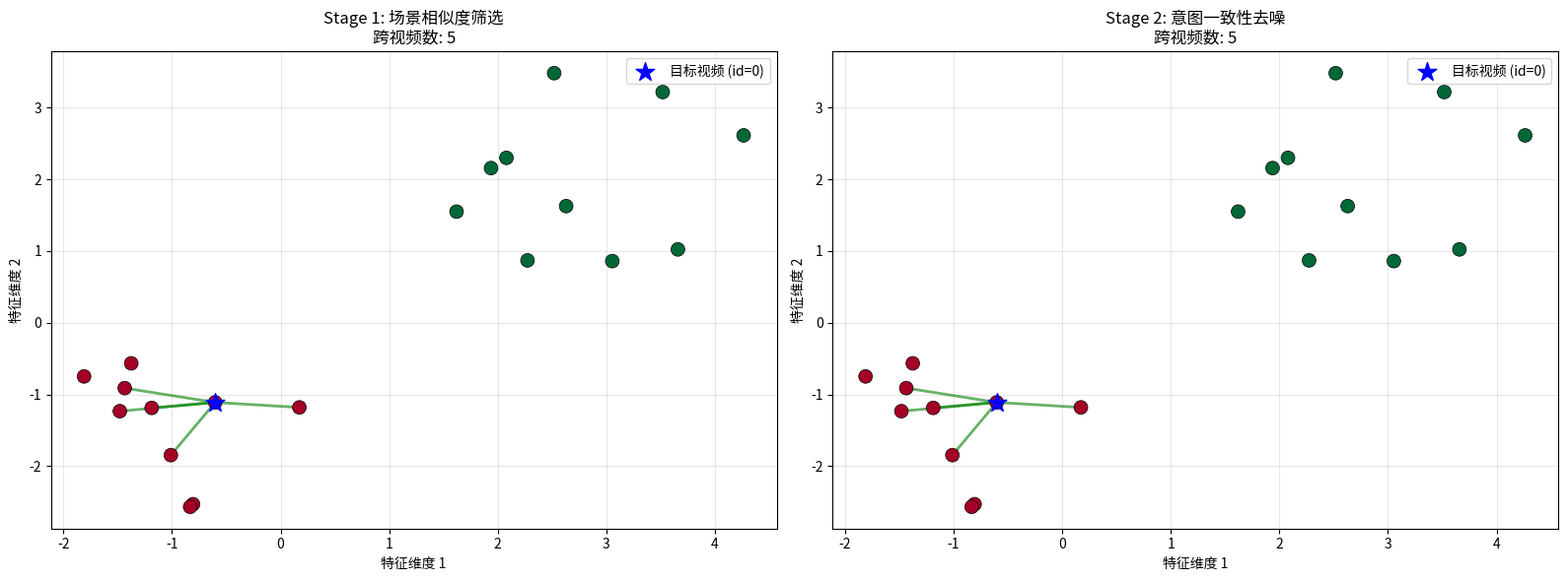

Reproduce this figure in Python.
"""
CAGC Cross-video Bank 构建演示
===============================
本脚本演示了 CAGC 论文中 Cross-video Bank 的两阶段构建过程：
  Stage 1: 基于场景相似度（L2 距离）的初始构建
  Stage 2: 基于意图一致性的去噪过程

运行: python cross_video_bank_demo.py
依赖: numpy, matplotlib
"""

import numpy as np
import matplotlib.pyplot as plt
from typing import List, Dict, Tuple
from dataclasses import dataclass, field

# ============================================================
# 数据结构定义
# ============================================================

@dataclass
class Video:
    """模拟一个视频样本"""
    id: int
    scene_feature: np.ndarray   # 视频级场景特征（帧均值池化后的结果）
    intent_label: int           # 意图标签 (0=负向, 1=正向)
    intent_name: str            # 意图名称

@dataclass
class CrossVideoBank:
    """Cross-video Bank: 存储每个视频对应的高质量跨视频集合"""
    # Stage 1 结果: Ω(v_i) = 场景相似的 Top-k 视频
    stage1_bank: Dict[int, List[int]] = field(default_factory=dict)
    # Stage 2 结果: Ω*(v_i) = 去噪后意图一致的视频
    stage2_bank: Dict[int, List[int]] = field(default_factory=dict)


# ============================================================
# Stage 1: 基于场景相似度的初始构建
# ============================================================

def compute_video_level_feature(frames: np.ndarray) -> np.ndarray:
    """
    论文 Eq.5: 视频级特征 = 帧特征的均值池化
    v̄_i = (1/F) * Σ v_{frame(j)}^i
    """
    return np.mean(frames, axis=0)


def compute_scene_similarity(v_i: np.ndarray, v_c: np.ndarray) -> float:
    """
    论文 Eq.6: 场景相似度 = L2 距离
    score = Σ (v_c^t - v_i^t)²
    距离越小 → 场景越相似
    """
    return np.sum((v_c - v_i) ** 2)


def build_stage1_bank(videos: List[Video], top_k: int = 5) -> Dict[int, List[int]]:
    """
    Stage 1: 对每个视频，找到场景最相似的 Top-k 视频
    注意：排除自身
    """
    bank = {}
    for v_i in videos:
        # 计算 v_i 与所有其他视频的场景相似度
        distances = []
        for v_c in videos:
            if v_c.id == v_i.id:
                continue
            dist = compute_scene_similarity(v_i.scene_feature, v_c.scene_feature)
            distances.append((v_c.id, dist))

        # 按距离排序，取 Top-k（距离最小 = 最相似）
        distances.sort(key=lambda x: x[1])
        top_k_ids = [vid for vid, _ in distances[:top_k]]
        bank[v_i.id] = top_k_ids

    return bank


# ============================================================
# Stage 2: 基于意图一致性的去噪
# ============================================================

def denoise_bank(videos: List[Video], stage1_bank: Dict[int, List[int]]) -> Dict[int, List[int]]:
    """
    Stage 2: 投票原则 — 只保留意图倾向一致的跨视频
    Ω*(v_i) = {v_c ∈ Ω(v_i) | intent(v_c) == intent(v_i)}

    直觉: 如果当前视频是正向意图（如"赞美"），
          只保留同样是正向意图的跨视频作为上下文。
    """
    video_map = {v.id: v for v in videos}
    stage2_bank = {}

    for v_id, cross_ids in stage1_bank.items():
        current_intent = video_map[v_id].intent_label
        # 投票筛选: 只保留意图标签相同的跨视频
        filtered = [cid for cid in cross_ids
                    if video_map[cid].intent_label == current_intent]
        stage2_bank[v_id] = filtered

    return stage2_bank


# ============================================================
# 可视化: Bank 构建前后对比
# ============================================================

def visualize_bank_construction(videos: List[Video],
                                 stage1_bank: Dict[int, List[int]],
                                 stage2_bank: Dict[int, List[int]]):
    """可视化两个阶段的 Bank 构建结果"""
    fig, axes = plt.subplots(1, 2, figsize=(16, 6))

    # 提取所有视频的场景特征（降维到 2D 用于可视化）
    features = np.array([v.scene_feature for v in videos])
    labels = np.array([v.intent_label for v in videos])

    for idx, (ax, bank, title) in enumerate(zip(
        axes,
        [stage1_bank, stage2_bank],
        ["Stage 1: 场景相似度筛选", "Stage 2: 意图一致性去噪"]
    )):
        # 绘制所有视频点
        scatter = ax.scatter(features[:, 0], features[:, 1],
                           c=labels, cmap='RdYlGn', s=100,
                           edgecolors='black', linewidth=0.5, zorder=5)

        # 高亮第一个视频及其跨视频
        target_id = videos[0].id
        target_feat = features[target_id]
        cross_ids = bank[target_id]

        # 绘制连线
        for cid in cross_ids:
            cross_feat = features[cid]
            color = 'green' if labels[cid] == labels[target_id] else 'red'
            ax.plot([target_feat[0], cross_feat[0]],
                   [target_feat[1], cross_feat[1]],
                   color=color, alpha=0.6, linewidth=2, zorder=3)

        # 标记目标视频
        ax.scatter([target_feat[0]], [target_feat[1]],
                  c='blue', s=200, marker='*', zorder=10,
                  label=f'目标视频 (id={target_id})')

        ax.set_title(f'{title}\n跨视频数: {len(cross_ids)}', fontsize=12)
        ax.set_xlabel('特征维度 1')
        ax.set_ylabel('特征维度 2')
        ax.legend(loc='upper right')
        ax.grid(True, alpha=0.3)

    plt.tight_layout()
    plt.savefig('bank_construction.png', dpi=150, bbox_inches='tight')
    plt.show()
    print("图片已保存: bank_construction.png")


# ============================================================
# CAT 渐进式注意力演示
# ============================================================

def demo_progressive_attention(query: np.ndarray,
                                cross_features: np.ndarray,
                                temperature: float = 0.7) -> List[np.ndarray]:
    """
    演示 CAT (Context-Augmented Transformer) 的渐进式注意力机制

    论文 Algorithm 1:
    for j = 1, ..., k*:
        K_c = h_c[1:j+1]       # 逐步扩展 Key
        M_j = softmax(Q·K^T / √d) · V
        M_j = mean(M_j)
    """
    k_star = len(cross_features)
    d = query.shape[-1]
    context_layers = []

    print("\n" + "=" * 60)
    print("CAT 渐进式注意力过程")
    print("=" * 60)

    for j in range(k_star):
        # 逐步扩展 K, V
        K = cross_features[:j + 1]    # 前 j+1 个跨视频
        V = K

        # 注意力计算: softmax(Q·K^T / √d) · V
        scores = query @ K.T / np.sqrt(d)

        # 数值稳定的 softmax
        scores_max = np.max(scores)
        exp_scores = np.exp(scores - scores_max)
        attn_weights = exp_scores / np.sum(exp_scores)

        # 加权求和
        M_j = attn_weights @ V

        context_layers.append(M_j.copy())

        print(f"  Step {j+1}: 引入跨视频 {j+1} 个, "
              f"注意力权重 = {attn_weights.round(3)}, "
              f"上下文范数 = {np.linalg.norm(M_j):.4f}")

    return context_layers


# ============================================================
# 对比学习损失演示
# ============================================================

def info_nce_loss(anchor: np.ndarray,
                   positives: np.ndarray,
                   negatives: np.ndarray,
                   temperature: float = 0.7) -> float:
    """
    论文 Eq.15-17: InfoNCE 对比损失

    L = -log[ Σ_{h+ ∈ P} exp(h_t · h+ / τ) /
              Σ_{h± ∈ P∪N} exp(h_t · h± / τ) ]
    """
    # 计算与正样本的相似度
    pos_sim = np.array([np.dot(anchor, p) / temperature for p in positives])
    # 计算与负样本的相似度
    neg_sim = np.array([np.dot(anchor, n) / temperature for n in negatives])

    # 拼接所有相似度
    all_sim = np.concatenate([pos_sim, neg_sim])

    # 数值稳定的 log-sum-exp
    max_sim = np.max(all_sim)
    log_sum_exp = max_sim + np.log(np.sum(np.exp(all_sim - max_sim)))

    # 正样本的 log-sum-exp
    log_pos = max_sim + np.log(np.sum(np.exp(pos_sim - max_sim)))

    loss = -(log_pos - log_sum_exp)
    return loss


def demo_contrastive_learning():
    """演示局部对比 vs 全局对比的差异"""
    np.random.seed(42)
    d = 8  # 特征维度

    # 模拟文本特征作为锚点
    anchor = np.random.randn(d)
    anchor = anchor / np.linalg.norm(anchor)

    # 模拟 mini-batch 内的正/负样本（局部对比）
    local_positives = [np.random.randn(d) for _ in range(3)]
    local_negatives = [np.random.randn(d) for _ in range(5)]

    # 模拟跨视频全局正/负样本（全局对比）
    # 全局特征包含跨视频上下文，更丰富
    global_positives = [np.random.randn(d) * 1.2 for _ in range(5)]
    global_negatives = [np.random.randn(d) * 0.8 for _ in range(8)]

    # 归一化
    for p in local_positives + local_negatives + global_positives + global_negatives:
        p /= np.linalg.norm(p)

    # 计算损失
    local_loss = info_nce_loss(anchor, local_positives, local_negatives)
    global_loss = info_nce_loss(anchor, global_positives, global_negatives)

    print("\n" + "=" * 60)
    print("对比学习损失演示")
    print("=" * 60)
    print(f"  局部对比损失 (mini-batch 内): {local_loss:.4f}")
    print(f"  全局对比损失 (跨数据集):      {global_loss:.4f}")
    print(f"  总损失 (α=0.02):              {local_loss + 0.02 * global_loss:.4f}")
    print()
    print("  说明: 全局对比的正/负样本包含跨视频上下文信息，")
    print("        提供了更丰富的对比信号。")


# ============================================================
# 主函数: 完整流程演示
# ============================================================

def main():
    np.random.seed(42)

    print("=" * 60)
    print("CAGC: Contextual Augmented Global Contrast 演示")
    print("=" * 60)

    # ----------------------------------------------------------
    # 1. 创建模拟数据
    # ----------------------------------------------------------
    print("\n[1] 创建模拟视频数据...")
    intent_names = {0: "负向 (Complain/Taunt)", 1: "正向 (Praise/Joke)"}

    videos = []
    for i in range(20):
        # 创建有聚类结构的场景特征
        intent = i % 2  # 交替正负向
        center = np.array([3.0, 2.0]) if intent == 1 else np.array([-1.0, -1.0])
        feature = center + np.random.randn(2) * 0.8

        videos.append(Video(
            id=i,
            scene_feature=feature,
            intent_label=intent,
            intent_name=intent_names[intent]
        ))
    print(f"  共创建 {len(videos)} 个模拟视频")

    # ----------------------------------------------------------
    # 2. Stage 1: 基于场景相似度构建 Bank
    # ----------------------------------------------------------
    print("\n[2] Stage 1: 基于场景相似度构建 Cross-video Bank...")
    top_k = 5
    stage1_bank = build_stage1_bank(videos, top_k=top_k)

    # 展示结果
    target = videos[0]
    print(f"  目标视频 id={target.id}, 意图={target.intent_name}")
    print(f"  Stage 1 跨视频 (Top-{top_k} 场景相似): {stage1_bank[target.id]}")
    cross_intents = [videos[cid].intent_name for cid in stage1_bank[target.id]]
    for cid, ci in zip(stage1_bank[target.id], cross_intents):
        print(f"    视频 {cid}: {ci}")

    # ----------------------------------------------------------
    # 3. Stage 2: 基于意图一致性去噪
    # ----------------------------------------------------------
    print("\n[3] Stage 2: 基于意图一致性去噪...")
    stage2_bank = denoise_bank(videos, stage1_bank)

    print(f"  去噪后跨视频: {stage2_bank[target.id]}")
    for cid in stage2_bank[target.id]:
        print(f"    视频 {cid}: {videos[cid].intent_name}")

    removed = len(stage1_bank[target.id]) - len(stage2_bank[target.id])
    print(f"  移除了 {removed} 个意图不一致的跨视频")

    # ----------------------------------------------------------
    # 4. CAT 渐进式注意力演示
    # ----------------------------------------------------------
    print("\n[4] CAT 渐进式注意力演示...")
    d = 8
    query = np.random.randn(d)
    query = query / np.linalg.norm(query)

    k_star = len(stage2_bank[target.id])
    cross_features = np.array([np.random.randn(d) for _ in range(k_star)])
    for cf in cross_features:
        cf /= np.linalg.norm(cf)

    context_layers = demo_progressive_attention(query, cross_features)

    # 最终上下文特征
    final_context = np.mean(context_layers, axis=0)
    print(f"\n  最终上下文特征范数: {np.linalg.norm(final_context):.4f}")

    # ----------------------------------------------------------
    # 5. 对比学习损失演示
    # ----------------------------------------------------------
    demo_contrastive_learning()

    # ----------------------------------------------------------
    # 6. 可视化
    # ----------------------------------------------------------
    print("\n[5] 生成可视化...")
    try:
        visualize_bank_construction(videos, stage1_bank, stage2_bank)
    except Exception as e:
        print(f"  可视化跳过 (需要图形界面): {e}")

    # ----------------------------------------------------------
    # 总结
    # ----------------------------------------------------------
    print("\n" + "=" * 60)
    print("演示总结")
    print("=" * 60)
    print("""
  CAGC 的三个核心组件:

  1. Cross-video Bank (两阶段构建)
     - Stage 1: L2 距离找场景相似的 Top-k 视频
     - Stage 2: 投票原则筛选意图一致的视频

  2. CAT (Context-Augmented Transformer)
     - 渐进式注意力: 逐步引入跨视频上下文
     - 从 1 个跨视频逐步扩展到 k* 个

  3. GCCL (Global Context-guided Contrastive Learning)
     - 局部对比: mini-batch 内的模态对齐
     - 全局对比: 跨数据集的上下文引导对比
     - 文本为锚点，其他模态为增强版本

  关键超参数:
     - Top-k = 5 (演示用，论文用 7)
     - 温度 τ = 0.7
     - α = β = 0.02
    """)


if __name__ == "__main__":
    main()
